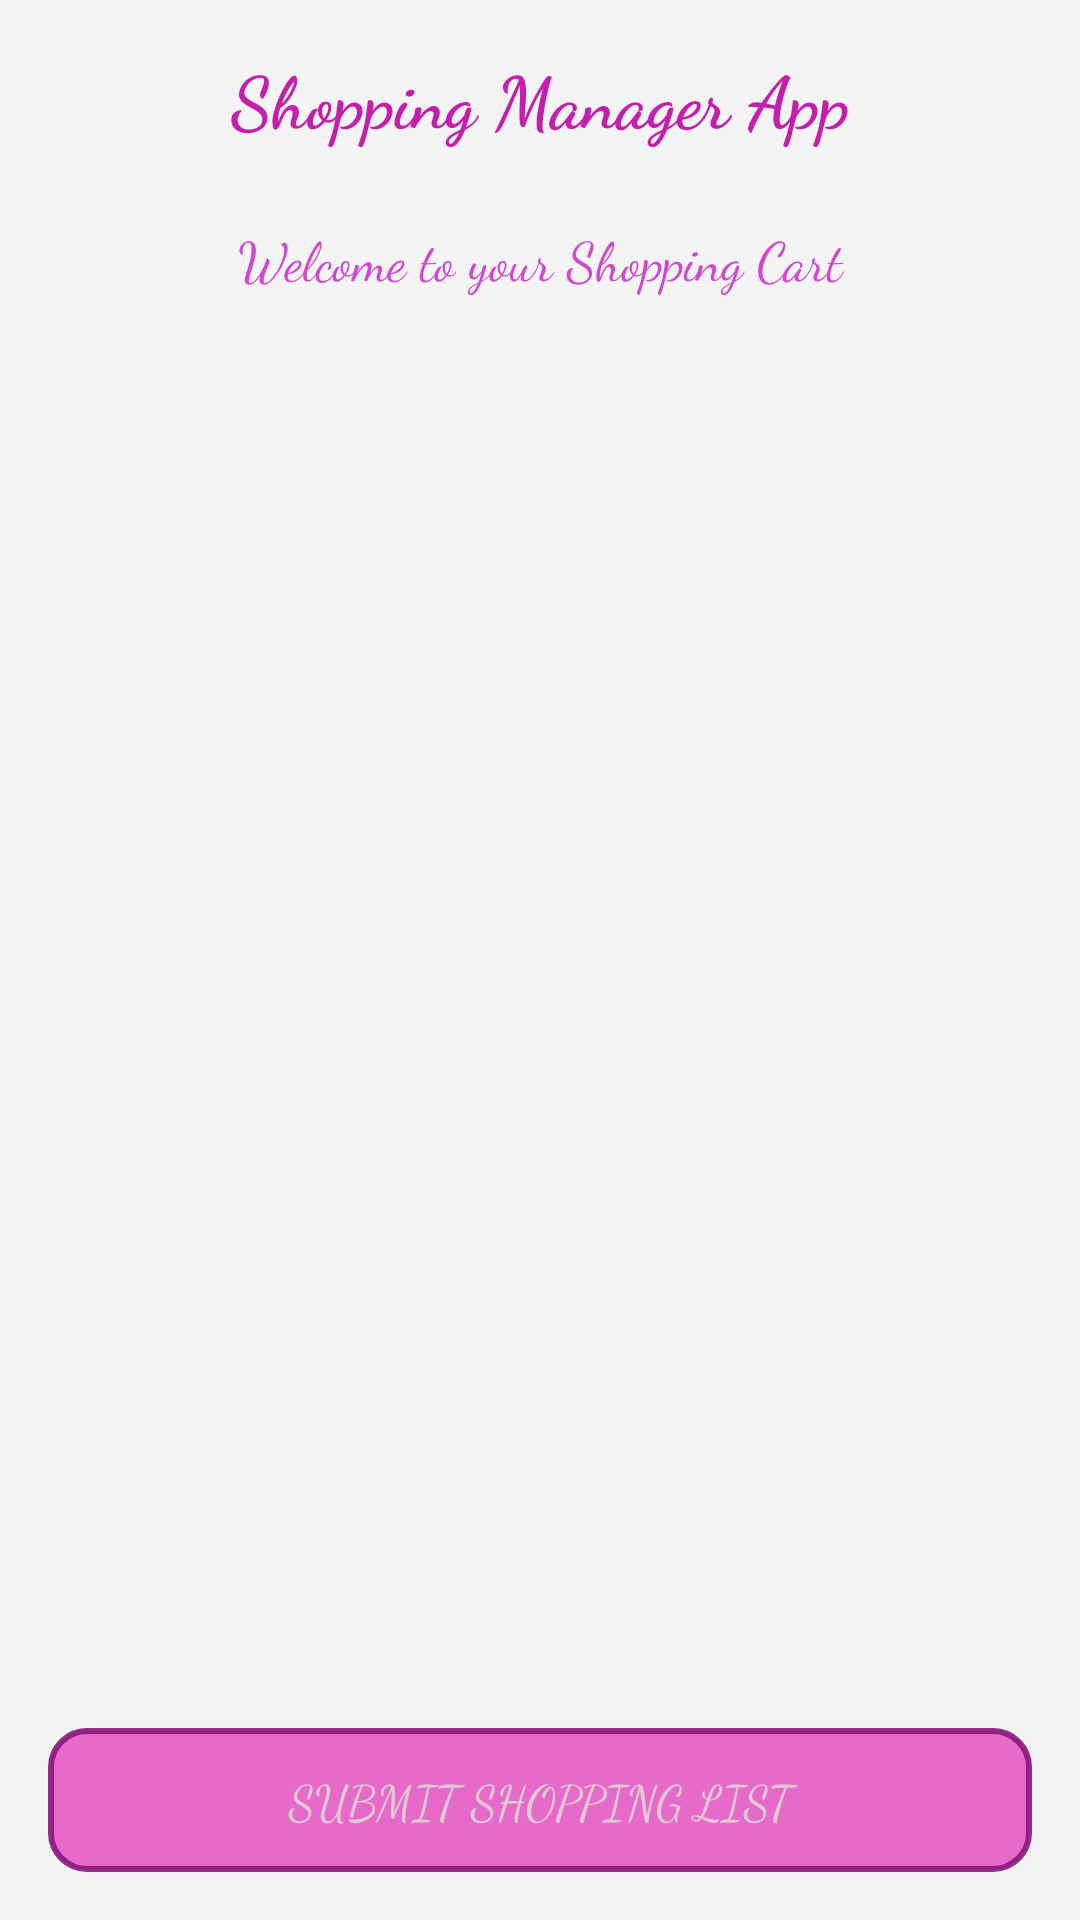

Layout XML and referenced resources for this Android screen:
<!-- AndroidManifest.xml: application theme Theme.ShoppingManagerApp -->
<!-- res/layout/activity_product_list.xml -->
<LinearLayout xmlns:android="http://schemas.android.com/apk/res/android"
    android:layout_width="match_parent"
    android:layout_height="match_parent"
    android:orientation="vertical"
    android:padding="16dp"
    android:background="#F4F4F4">

    <TextView
        android:id="@+id/textView"
        android:layout_width="match_parent"
        android:layout_height="wrap_content"
        android:text="Shopping Manager App"
        android:textSize="24sp"
        android:textStyle="bold"
        android:gravity="center"
        android:textColor="#C51EAD"
        android:fontFamily="cursive"

        android:paddingBottom="24dp" />

    <TextView
        android:id="@+id/tv_welcome"
        android:layout_width="match_parent"
        android:layout_height="wrap_content"
        android:text="Welcome to your Shopping Cart"
        android:textSize="18sp"
        android:textColor="#D048D0"
        android:gravity="center"
        android:fontFamily="cursive"

        android:paddingBottom="32dp" />

    <androidx.recyclerview.widget.RecyclerView
        android:id="@+id/recycler_view"
        android:layout_width="match_parent"
        android:layout_height="0dp"
        android:layout_weight="1"
        android:paddingBottom="8dp" />

    <androidx.appcompat.widget.AppCompatButton
        android:id="@+id/btn_submit_products"
        android:layout_width="match_parent"
        android:layout_height="wrap_content"
        android:background="@drawable/button_background"
        android:padding="12dp"
        android:text="Submit Shopping List"
        android:textColor="#E9E0D3D3"
        android:textSize="16sp"
        android:fontFamily="cursive"

        android:layout_marginTop="8dp" />

</LinearLayout>
<!-- resources referenced by this layout -->
<resources>
  <!-- drawable button_background (drawable) -->
  <?xml version="1.0" encoding="utf-8"?>
  <shape xmlns:android="http://schemas.android.com/apk/res/android">
      <solid android:color="#E769C9"/>
  
      <corners android:radius="12dp"/>
  
      <padding
          android:left="8dp"
          android:top="8dp"
          android:right="8dp"
          android:bottom="8dp" />
  
      <stroke
          android:color="#E689137D"
          android:width="2dp" />
  </shape>
  <style name="Theme.ShoppingManagerApp" parent="Base.Theme.ShoppingManagerApp" />
  <style name="Base.Theme.ShoppingManagerApp" parent="Theme.Material3.DayNight.NoActionBar">
          
          
      </style>
</resources>
